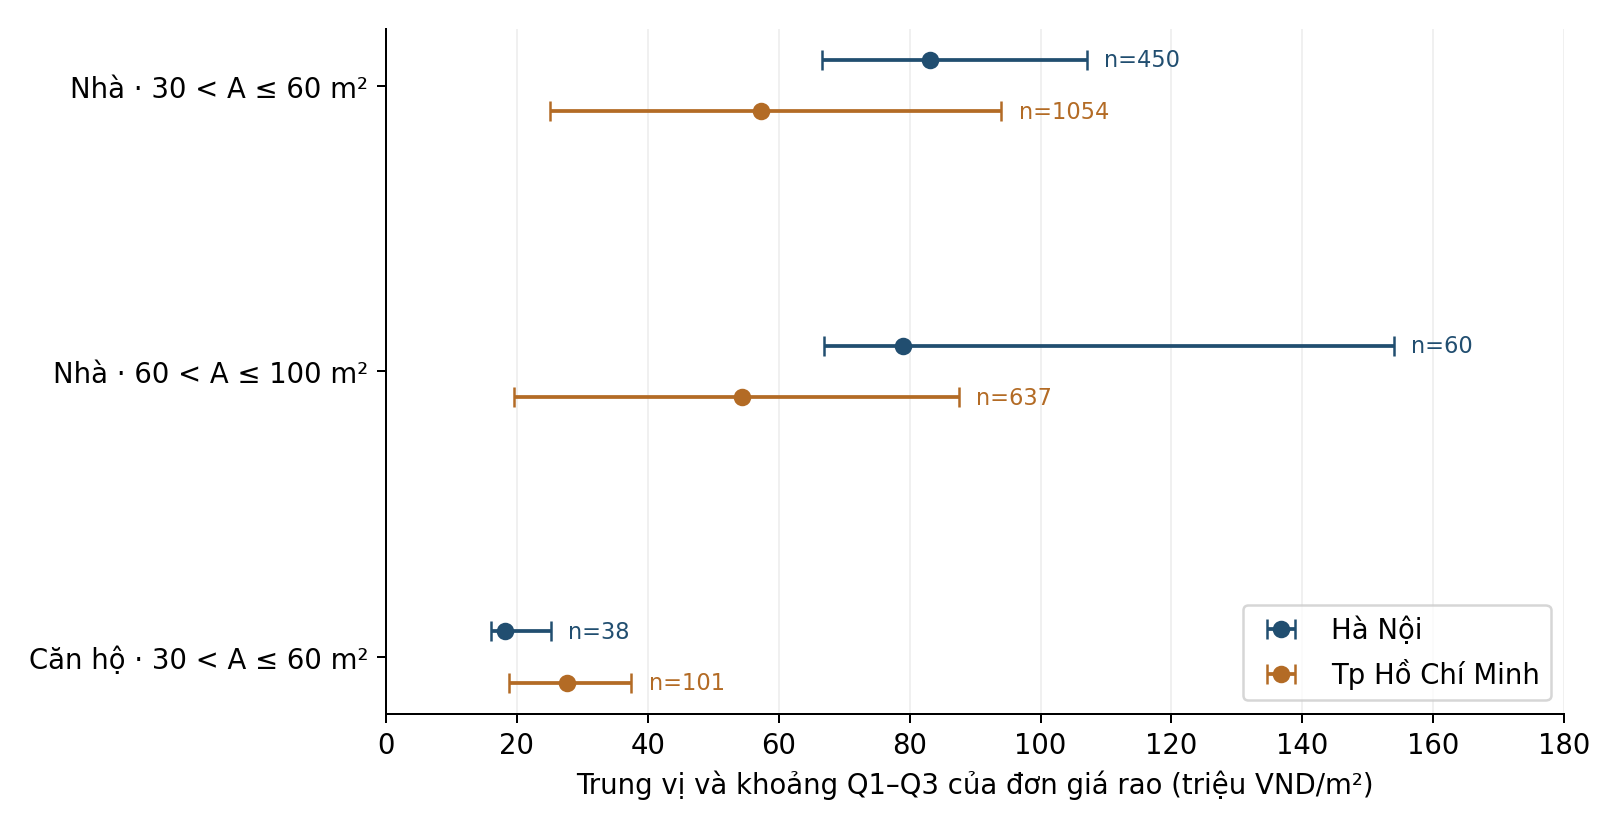

Values plotted in this chart, from the file beside it:
province, property_type, area_band, n, median_area_m2, median_price_vnd, median_price_per_m2_vnd, q1_price_per_m2_vnd, q3_price_per_m2_vnd, share_group_outlier, enough_for_comparison, n_without_group_outliers, median_without_group_outliers, median_change_pct
Hà Nội, house, (30,60], 450, 40.0, 3300000000, 83095238, 66666667, 107023810, 0.03556, True, 434.0, 82142857, -1.146
Tp Hồ Chí Minh, house, (30,60], 1054, 48.0, 2550000000, 57250000, 25065789, 93984848, 0.02087, True, 1032, 55716667, -2.678
Hà Nội, house, (60,100], 60, 70.0, 5783000000, 78989899, 66864326, 153975023, 0.2, True, 48.0, 73529412, -6.913
Tp Hồ Chí Minh, house, (60,100], 637, 74.0, 4190000000, 54444444, 19531250, 87500000, 0.03611, True, 614.0, 51719577, -5.005
Hà Nội, apartment, (30,60], 38, 42.5, 640000000, 18181818, 16049465, 25204704, 0.1053, True, 34.0, 18112648, -0.3804
Tp Hồ Chí Minh, apartment, (30,60], 101, 50.0, 1460000000, 27627119, 18879056, 37500000, 0.09901, True, 91.0, 26727273, -3.257
